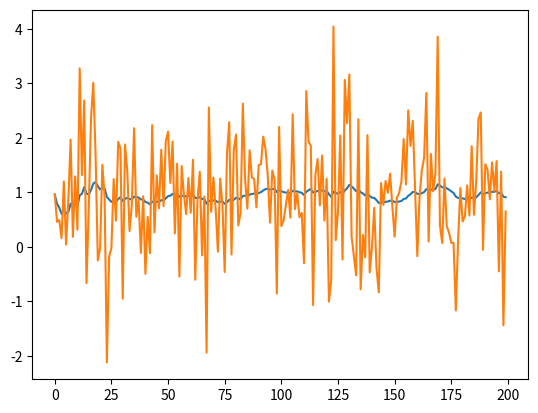

Here is the Python script that generated this plot:
import numpy as np
import matplotlib.pyplot as plt

#  因为都是观测速度的 所以观测矩阵和转移矩阵都是1 省略
class kalman_filter:
    def __init__(self, Q, R):
        self.Q = Q      # 状态转移噪声协防差
        self.R = R      #  测量噪声协防差

        self.P_k_k1 = 1  # 协防差
        self.Kg = 0   # 卡尔曼增益
        self.P_k1_k1 = 1  # 更新后协防差
        self.x_k_k1 = 0   # 前一时刻最优结果
        self.ADC_OLD_Value = 0
        self.Z_k = 0
        self.kalman_adc_old = 0  # 卡尔曼预测结果

    def kalman(self, ADC_Value):

        self.Z_k = ADC_Value
        if (self.kalman_adc_old == 0):
            self.kalman_adc_old =  ADC_Value
        if (abs(self.kalman_adc_old - ADC_Value) >= 60):  # 随便加的阈值
            self.x_k1_k1 = ADC_Value * 0.382 + self.kalman_adc_old * 0.618
        else:
            self.x_k1_k1 = self.kalman_adc_old;

        self.x_k_k1 = self.x_k1_k1  # 状态转移预测值
        self.P_k_k1 = self.P_k1_k1 + self.Q  # 新的协防差

        self.Kg = self.P_k_k1 / (self.P_k_k1 + self.R)

        kalman_adc = self.x_k_k1 + self.Kg * (self.Z_k - self.kalman_adc_old)
        self.P_k1_k1 = (1 - self.Kg) * self.P_k_k1
        self.P_k_k1 = self.P_k1_k1

        self.kalman_adc_old = kalman_adc

        return kalman_adc


if __name__ == '__main__':
    kalman_filter1 = kalman_filter(0.001, 1)
    kalman_filter2 = kalman_filter(0.001, 1)
    a = [100] * 200
    b=[0]*200
    array = np.array(a)
    array2=np.array(b)
    attrack = np.random.randn(1) + 1
    s = np.random.normal(0, 15, 200)
    s2= np.random.normal(1,1,200)
    test_array = array + s
    test_array2 = array2 + s2
    adc = []
    test2=[]
    for i in range(200):
        adc.append(kalman_filter1.kalman(test_array[i]))
        test2.append(kalman_filter2.kalman(test_array2[i]))
    # plt.plot(adc)
    # plt.plot(array)
    #plt.plot(test_array)
    plt.plot(test2)
    plt.plot(test_array2)
    plt.show()

